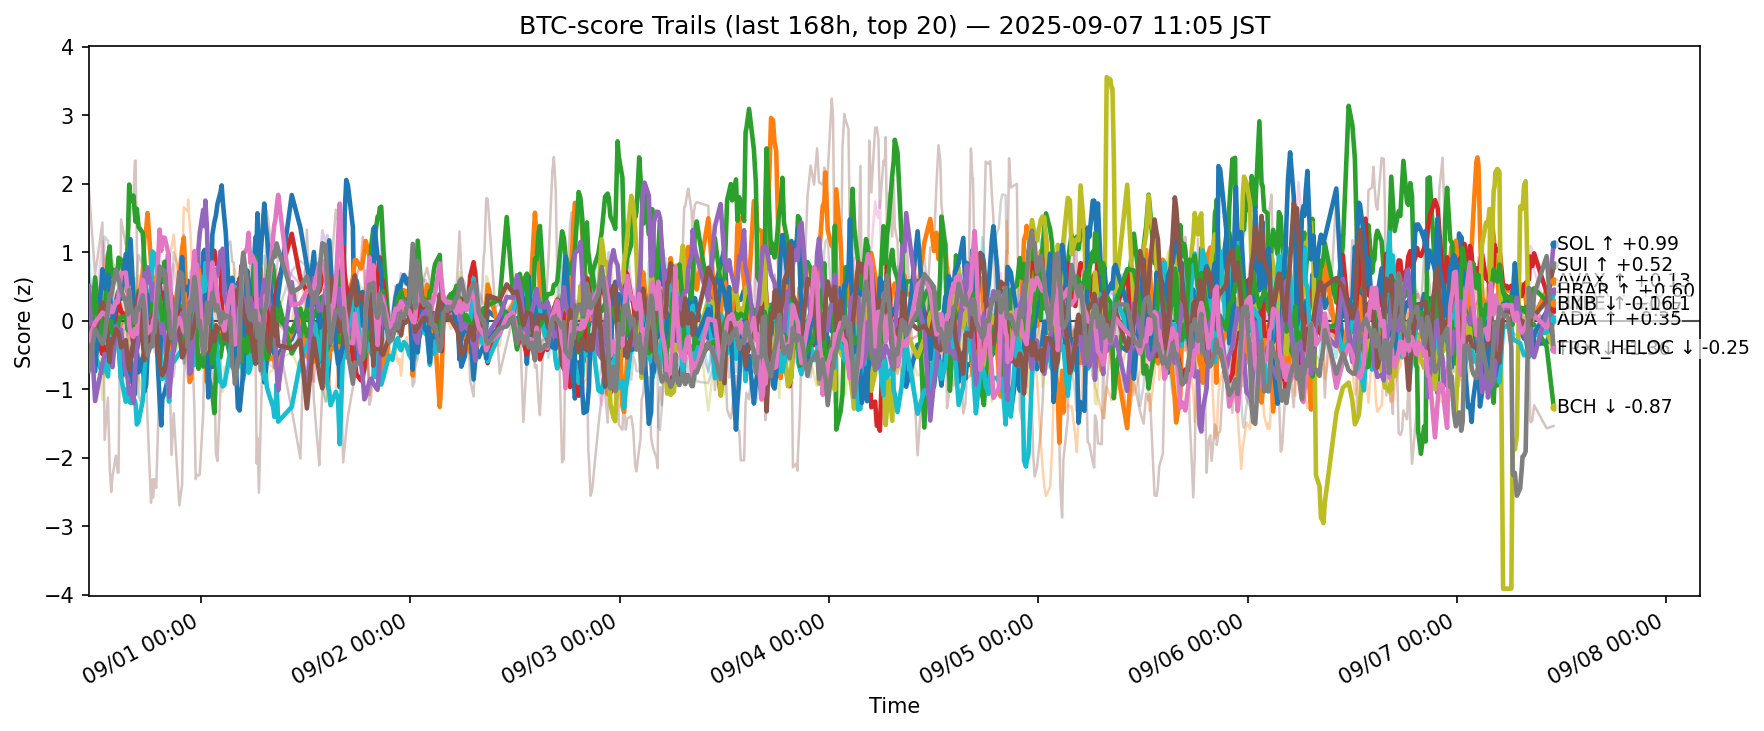

Data behind this chart, as committed beside it:
ts, side, symbol, score
2025-08-31 02:07:37.142030+00:00, btc, ADA, 0.1058
2025-08-31 02:07:37.142030+00:00, btc, AVAX, -0.6199
2025-08-31 02:07:37.142030+00:00, btc, BCH, -0.5086
2025-08-31 02:07:37.142030+00:00, btc, BNB, -0.5989
2025-08-31 02:07:37.142030+00:00, btc, BTC, -0.42
2025-08-31 02:07:37.142030+00:00, btc, CRO, 1.976
2025-08-31 02:07:37.142030+00:00, btc, DOGE, 0.6974
2025-08-31 02:07:37.142030+00:00, btc, ETH, -0.399
2025-08-31 02:07:37.142030+00:00, btc, HBAR, 0.09357
2025-08-31 02:07:37.142030+00:00, btc, HYPE, -0.6041
2025-08-31 02:07:37.142030+00:00, btc, LINK, -0.05736
2025-08-31 02:07:37.142030+00:00, btc, LTC, -0.6531
2025-08-31 02:07:37.142030+00:00, btc, SHIB, 0.5209
2025-08-31 02:07:37.142030+00:00, btc, SOL, 0.5093
2025-08-31 02:07:37.142030+00:00, btc, SUI, -0.09498
2025-08-31 02:07:37.142030+00:00, btc, TON, -0.2901
2025-08-31 02:07:37.142030+00:00, btc, TRX, -0.7331
2025-08-31 02:07:37.142030+00:00, btc, UNI, -0.2757
2025-08-31 02:07:37.142030+00:00, btc, XLM, 0.2461
2025-08-31 02:07:37.142030+00:00, btc, XRP, 1.05
2025-08-31 02:51:48.703840+00:00, btc, ADA, -0.5326
2025-08-31 02:51:48.703840+00:00, btc, AVAX, 0.3173
2025-08-31 02:51:48.703840+00:00, btc, BCH, 0.6353
2025-08-31 02:51:48.703840+00:00, btc, BNB, -0.1225
2025-08-31 02:51:48.703840+00:00, btc, BTC, -0.3137
2025-08-31 02:51:48.703840+00:00, btc, CRO, 0.6685
2025-08-31 02:51:48.703840+00:00, btc, DOGE, 0.1396
2025-08-31 02:51:48.703840+00:00, btc, ETH, 0.115
2025-08-31 02:51:48.703840+00:00, btc, HBAR, -0.5168
2025-08-31 02:51:48.703840+00:00, btc, HYPE, -0.7365
2025-08-31 02:51:48.703840+00:00, btc, LINK, 0.5723
2025-08-31 02:51:48.703840+00:00, btc, LTC, 0.3165
2025-08-31 02:51:48.703840+00:00, btc, SHIB, 0.4696
2025-08-31 02:51:48.703840+00:00, btc, SOL, -1.17
2025-08-31 02:51:48.703840+00:00, btc, SUI, -0.1648
2025-08-31 02:51:48.703840+00:00, btc, TON, -0.02444
2025-08-31 02:51:48.703840+00:00, btc, TRX, -0.1183
2025-08-31 02:51:48.703840+00:00, btc, UNI, 0.5288
2025-08-31 02:51:48.703840+00:00, btc, XLM, 0.451
2025-08-31 02:51:48.703840+00:00, btc, XRP, -0.5704
2025-08-31 03:42:16.668621+00:00, btc, ADA, 0.01646
2025-08-31 03:42:16.668621+00:00, btc, AVAX, -0.1614
2025-08-31 03:42:16.668621+00:00, btc, BCH, -0.4701
2025-08-31 03:42:16.668621+00:00, btc, BNB, -0.4836
2025-08-31 03:42:16.668621+00:00, btc, BTC, -0.2191
2025-08-31 03:42:16.668621+00:00, btc, CRO, 1.434
2025-08-31 03:42:16.668621+00:00, btc, DOGE, 1.168
2025-08-31 03:42:16.668621+00:00, btc, ETH, 0.4962
2025-08-31 03:42:16.668621+00:00, btc, HBAR, -0.757
2025-08-31 03:42:16.668621+00:00, btc, HYPE, 0.7538
2025-08-31 03:42:16.668621+00:00, btc, LINK, 0.3216
2025-08-31 03:42:16.668621+00:00, btc, LTC, -0.2045
2025-08-31 03:42:16.668621+00:00, btc, SHIB, 0.0634
2025-08-31 03:42:16.668621+00:00, btc, SOL, -0.6196
2025-08-31 03:42:16.668621+00:00, btc, SUI, 0.2697
2025-08-31 03:42:16.668621+00:00, btc, TON, 0.121
2025-08-31 03:42:16.668621+00:00, btc, TRX, -0.3335
2025-08-31 03:42:16.668621+00:00, btc, UNI, 0.1272
2025-08-31 03:42:16.668621+00:00, btc, XLM, -1.154
2025-08-31 03:42:16.668621+00:00, btc, XRP, -0.4243
... 12,640 more rows
